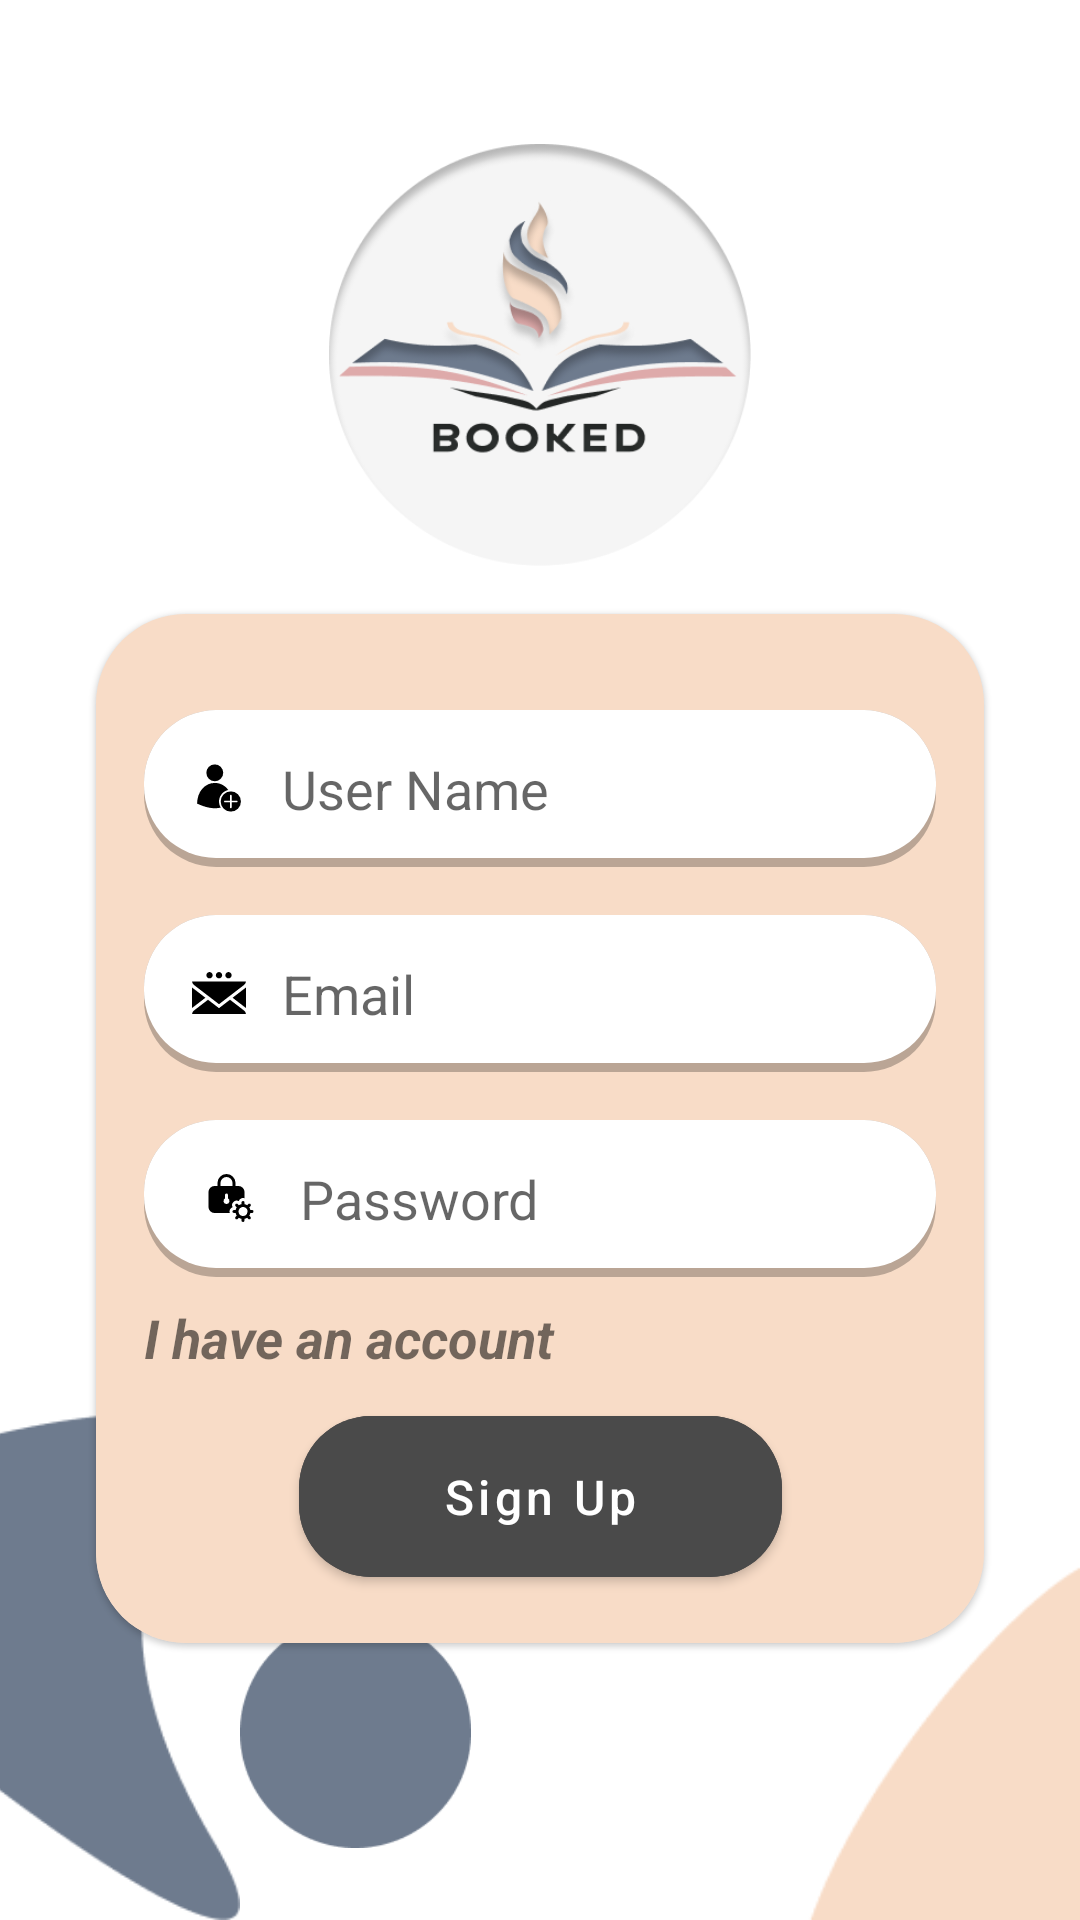

Reconstruct the res/layout file that produces this screen, plus the resources it refers to.
<!-- AndroidManifest.xml: application theme Theme.BookReader -->
<!-- res/layout/fragment_sign_up.xml -->
<?xml version="1.0" encoding="utf-8"?>
<layout xmlns:android="http://schemas.android.com/apk/res/android"
    xmlns:tools="http://schemas.android.com/tools"
    xmlns:app="http://schemas.android.com/apk/res-auto">

    <data>

    </data>

    <androidx.constraintlayout.widget.ConstraintLayout
        android:layout_width="match_parent"
        android:layout_height="match_parent"
        android:background="@color/theme"
        tools:context=".ui.theme.views.fragments.SignUpFragment">

        <ImageView
            android:id="@+id/imageView"
            android:layout_width="0dp"
            android:layout_height="0dp"
            android:layout_marginTop="48dp"
            android:src="@drawable/logo"
            app:layout_constraintEnd_toEndOf="parent"
            app:layout_constraintHeight_percent="0.22"
            app:layout_constraintStart_toStartOf="parent"
            app:layout_constraintTop_toTopOf="parent"
            app:layout_constraintWidth_percent="0.45">

        </ImageView>

        <com.google.android.material.card.MaterialCardView
            android:id="@+id/materialCardView"
            android:layout_width="match_parent"
            android:layout_height="wrap_content"
            android:layout_marginHorizontal="32dp"
            android:layout_marginVertical="16dp"
            android:backgroundTint="@color/pink"
            android:elevation="20dp"
            app:cardCornerRadius="30dp"
            app:layout_constraintEnd_toEndOf="parent"
            app:layout_constraintStart_toStartOf="parent"
            app:layout_constraintTop_toBottomOf="@+id/imageView">

            <androidx.constraintlayout.widget.ConstraintLayout
                android:layout_width="match_parent"
                android:layout_height="match_parent"
                android:background="@color/primary_color"
                android:paddingVertical="16dp">

                <ProgressBar
                    android:id="@+id/signup_fragment_login_progress"
                    android:layout_width="32dp"
                    android:layout_height="wrap_content"
                    android:indeterminateTint="@color/white"
                    android:indeterminate="true"
                    android:visibility="invisible"
                    android:elevation="10dp"
                    app:layout_constraintStart_toStartOf="@id/signup_fragment_sigup_btn"
                    app:layout_constraintEnd_toEndOf="@id/signup_fragment_sigup_btn"
                    app:layout_constraintTop_toTopOf="@id/signup_fragment_sigup_btn"
                    app:layout_constraintBottom_toBottomOf="@id/signup_fragment_sigup_btn" />

                <EditText
                    android:id="@+id/signup_fragment_username"
                    android:layout_width="match_parent"
                    android:layout_height="wrap_content"
                    android:layout_margin="16dp"
                    android:drawableTint="@color/main_text"
                    android:hint="@string/user_name"
                    android:textSize="18sp"
                    android:drawablePadding="12dp"
                    android:drawableStart="@drawable/person_ic"
                    android:background="@drawable/registeration_fields_bg"
                    app:layout_constraintEnd_toEndOf="parent"
                    app:layout_constraintStart_toStartOf="parent"
                    app:layout_constraintTop_toTopOf="parent" />

                <EditText
                    android:id="@+id/signup_fragment_email"
                    android:layout_width="match_parent"
                    android:layout_height="wrap_content"
                    android:drawableStart="@drawable/email_ic"
                    android:layout_margin="16dp"
                    android:hint="@string/email"
                    android:drawableTint="@color/main_text"
                    android:textSize="18sp"
                    android:drawablePadding="12dp"
                    android:background="@drawable/registeration_fields_bg"
                    app:layout_constraintEnd_toEndOf="parent"
                    app:layout_constraintStart_toStartOf="parent"
                    app:layout_constraintTop_toBottomOf="@id/signup_fragment_username" />

                <EditText
                    android:id="@+id/signup_fragment_password"
                    android:layout_width="match_parent"
                    android:layout_height="wrap_content"
                    android:layout_margin="16dp"
                    android:hint="@string/password"
                    android:drawableTint="@color/main_text"
                    android:textSize="18sp"
                    android:drawablePadding="12dp"
                    android:drawableStart="@drawable/password_ic"
                    android:background="@drawable/registeration_fields_bg"
                    app:layout_constraintEnd_toEndOf="parent"
                    app:layout_constraintStart_toStartOf="parent"
                    app:layout_constraintTop_toBottomOf="@id/signup_fragment_email" />

                <TextView
                    android:id="@+id/signup_fragment_i_have_an_account"
                    android:layout_width="wrap_content"
                    android:layout_height="wrap_content"
                    android:text="@string/i_have_an_account"
                    android:textSize="18sp"
                    android:textStyle="bold |italic"
                    android:layout_marginVertical="8dp"
                    app:layout_constraintTop_toBottomOf="@id/signup_fragment_password"
                    app:layout_constraintStart_toStartOf="@id/signup_fragment_password" />


                <com.google.android.material.button.MaterialButton
                    android:id="@+id/signup_fragment_sigup_btn"
                    android:layout_width="wrap_content"
                    android:layout_height="wrap_content"
                    android:layout_margin="8dp"
                    android:backgroundTint="@color/grey"
                    android:paddingHorizontal="48dp"
                    android:paddingVertical="16dp"
                    android:text="@string/sign_up"
                    android:textColor="@color/white"
                    android:textSize="16sp"
                    android:textAllCaps="false"
                    app:cornerRadius="24dp"
                    app:layout_constraintEnd_toEndOf="parent"
                    app:layout_constraintStart_toStartOf="parent"
                    app:layout_constraintTop_toBottomOf="@id/signup_fragment_i_have_an_account" />


            </androidx.constraintlayout.widget.ConstraintLayout>
        </com.google.android.material.card.MaterialCardView>


        <ImageView
            android:id="@+id/imageView3"
            android:layout_width="0dp"
            android:layout_height="wrap_content"
            android:layout_marginRight="280dp"
            android:adjustViewBounds="true"
            android:src="@drawable/shape1"
            app:tint="@color/secondary_color"
            app:layout_constraintRight_toRightOf="parent"
            app:layout_constraintBottom_toBottomOf="parent"
            app:layout_constraintWidth_percent="0.45"
            tools:layout_editor_absoluteY="528dp">

        </ImageView>


        <ImageView
            android:layout_width="wrap_content"
            android:layout_height="77dp"
            android:layout_marginBottom="24dp"
            android:adjustViewBounds="true"
            app:tint="@color/secondary_color"
            android:src="@drawable/shape2"
            app:layout_constraintBottom_toBottomOf="parent"
            app:layout_constraintStart_toEndOf="@+id/imageView3">

        </ImageView>

        <ImageView
            android:layout_width="wrap_content"
            android:layout_height="122dp"
            android:src="@drawable/shape4"
            android:adjustViewBounds="true"
            app:tint="@color/primary_color"
            app:layout_constraintBottom_toBottomOf="parent"
            app:layout_constraintRight_toRightOf="parent">

        </ImageView>

    </androidx.constraintlayout.widget.ConstraintLayout>
</layout>
<!-- resources referenced by this layout -->
<resources>
  <color name="grey">#4A4A4A</color>
  <color name="main_text">#000000</color>
  <color name="pink">#FBEADD</color>
  <color name="primary_color">#F8DCC7</color>
  <color name="secondary_color">#6E7B8E</color>
  <color name="theme">#FFFFFF</color>
  <color name="white">#FFFFFFFF</color>
  <!-- drawable email_ic (drawable) -->
  <vector xmlns:android="http://schemas.android.com/apk/res/android"
      android:width="18dp"
      android:height="18dp"
      android:viewportWidth="512"
      android:viewportHeight="512">
    <path
        android:pathData="M2.27,396.85 L127.18,301 2.27,205.15A80.86,80.86 0,0 1,0 203.34v195.32a79.43,79.43 0,0 1,2.27 -1.81zM491.47,420.65l-131.29,-100.74L256,399.85l-104.18,-79.94L20.53,420.65C9.7,428.95 2.57,441.3 0.58,454.67h510.83c-1.99,-13.37 -9.12,-25.72 -19.94,-34.02zM509.73,205.15 L384.82,301l124.91,95.85c0.77,0.59 1.52,1.2 2.27,1.81V203.34a82.85,82.85 0,0 1,-2.27 1.81z"
        android:fillColor="#000000"/>
    <path
        android:pathData="M20.53,181.35 L256,362.04l235.47,-180.68c10.82,-8.31 17.95,-20.66 19.94,-34.02H0.58c1.99,13.37 9.12,25.72 19.94,34.02zM286,87.33c0,-16.57 -13.43,-30 -30,-30s-30,13.43 -30,30c0,16.57 13.43,30 29.99,30 16.58,-0 30.01,-13.43 30.01,-30zM196,87.33c0,-16.57 -13.43,-30 -30,-30s-30,13.43 -30,30c0,16.57 13.43,30 29.99,30 16.58,-0 30.01,-13.43 30.01,-30zM376,87.33c0,-16.57 -13.43,-30 -30,-30s-30,13.43 -30,30c0,16.57 13.43,30 29.99,30 16.58,-0 30.01,-13.43 30.01,-30z"
        android:fillColor="#000000"/>
  </vector>
  <!-- drawable logo: png bitmap (drawable, 33156 bytes) -->
  <!-- drawable person_ic (drawable) -->
  <vector xmlns:android="http://schemas.android.com/apk/res/android"
      android:width="18dp"
      android:height="18dp"
      android:viewportWidth="512"
      android:viewportHeight="512">
    <path
        android:pathData="M272,384a96,96 0,1 0,96 -96,96.11 96.11,0 0,0 -96,96zM312,376h48v-48a8,8 0,0 1,16 0v48h48a8,8 0,0 1,0 16h-48v48a8,8 0,0 1,-16 0v-48h-48a8,8 0,0 1,0 -16z"
        android:fillColor="#000000"/>
    <path
        android:pathData="M272.6,442.61a111.95,111.95 0,0 1,71.22 -167.98C312.7,232.14 266.71,208 216,208c-45.52,0 -87.58,19.49 -118.42,54.87 -31.06,35.63 -48.57,85.3 -49.54,140.29C66.41,412.42 141.81,448 216,448a312.1,312.1 0,0 0,56.6 -5.39z"
        android:fillColor="#000000"/>
    <path
        android:pathData="M216,112m-80,0a80,80 0,1 1,160 0a80,80 0,1 1,-160 0"
        android:fillColor="#000000"/>
  </vector>
  <!-- drawable registeration_fields_bg (drawable) -->
  <?xml version="1.0" encoding="utf-8"?>
  <layer-list xmlns:android="http://schemas.android.com/apk/res/android">
      <item>
          <shape android:shape="rectangle">
              <solid android:color="#40000000" />
              <corners android:radius="24dp" />
          </shape>
      </item>
      <item android:bottom="3dp" >
      <shape android:shape="rectangle"  xmlns:android="http://schemas.android.com/apk/res/android">
          <solid android:color="@color/theme" />
          <padding android:top="14dp" android:right="16dp" android:left="16dp" android:bottom="14dp"/>
          <corners android:radius="24dp"/>
      </shape>
      </item>
  </layer-list>
  <!-- drawable shape1: png bitmap (drawable, 8183 bytes) -->
  <!-- drawable shape2: png bitmap (drawable, 5213 bytes) -->
  <!-- drawable shape4: png bitmap (drawable, 3108 bytes) -->
  <string name="email">Email</string>
  <string name="i_have_an_account">I have an account</string>
  <string name="password">Password</string>
  <string name="sign_up">Sign Up</string>
  <string name="user_name">User Name</string>
  <style name="Theme.BookReader" parent="Theme.MaterialComponents.DayNight.NoActionBar.Bridge">
          <item name="android:statusBarColor">@color/primary_color</item>
          <item name="android:windowLightStatusBar">true</item>
          <item name="colorAccent">@color/secondary_color</item>
          <item name="colorControlNormal">@color/black</item>
          <item name="colorControlActivated">@color/black</item>
  
      </style>
  <color name="black">#FF000000</color>
</resources>
